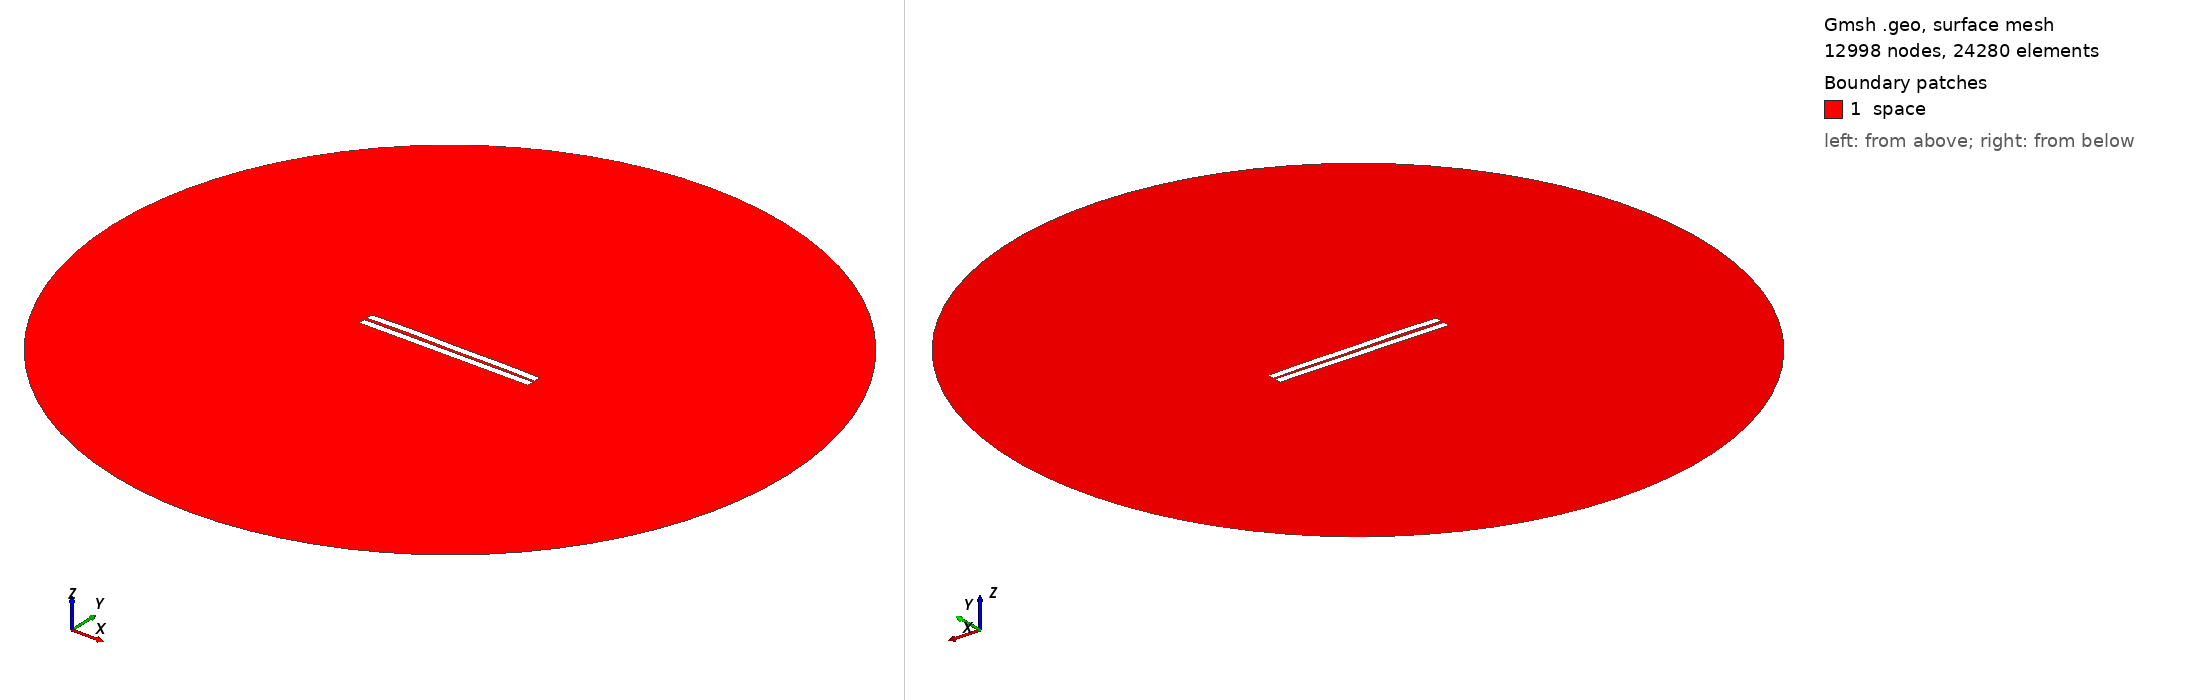

Gmsh geometry script, surface-meshed: 12998 nodes, 24280 surface elements. Boundary patches (legend numbers): 1 space. Left view from above one corner, right view from below the opposite corner. Legend entries are the model's physical surfaces. The drawing asked Gmsh for element sizes between 1% and 20% of the model's largest extent; the script's own settings can give other sizes.

=== 745.geo (drawn) ===
//---------------------------------------
// Geometry kernel
//---------------------------------------

SetFactory("OpenCASCADE");



//---------------------------------------
// Parameters of the geometry
//---------------------------------------

// Overetch of the upper plate
overetch = 0.0;

// Distance between the plates
distance = 1.75;

// Discretization over the x axis (for the deformation)
nx = 50; 

// Length of the plate
L = 100 - overetch; 

// Number of modes
n = 4; 

// 1st mode coefficient
coeff(1) = -0.15;
beta(1) = 0.596864 * 3.1415926535 / L;

// 2nd mode coefficient
coeff(2) = 0.15;
beta(2) = 1.49418 * 3.1415926535 / L;

// 3rd mode coefficient
coeff(3) = 0.07499999999999998;
beta(3) = 2.50025 * 3.1415926535 / L;

// 4th mode coefficient
coeff(4) = 0.15;
beta(4) = 3.49999 * 3.1415926535 / L;



//---------------------------------------
// Upper plate (deformed rectangle)
//---------------------------------------

// Coordiantes of the upper plate
xmin = -50;
xmax = 50 - overetch;

// Height of the upper plate
yheight = 4 - 2 * overetch;

// Indexes of the points
UpperID[] = {};
LowerID[] = {};
LeftID[] = {};
RightID[] = {};

// Point index
p = 1;

// Horizontal edges
For i In {1:nx}
    x = xmin + (i-1)*(xmax - xmin)/(nx-1);

    y_bottom = distance / 2 + overetch;
    For j In {1:n}
        C = (Cosh(beta(j)*L) + Cos(beta(j)*L)) / (Sinh(beta(j)*L) + Sin(beta(j)*L));
        y_bottom  = y_bottom + coeff(j) * (Cosh(beta(j)*(x+50)) - Cos(beta(j)*(x+50)) - C * (Sinh(beta(j)*(x+50)) - Sin(beta(j)*(x+50))));
    EndFor

    y_top = y_bottom + yheight;

    Point(p) = {x, y_top, 0, 1.0};
    UpperID[i] = p;
    p = p + 1;

    Point(p) = {x, y_bottom, 0, 1.0};
    LowerID[i] = p;
    p = p + 1;
EndFor

// Create point lists
UpperPts[] = {}; LowerPts[] = {};
For i In {1:nx}
  UpperPts[] += {UpperID[i]};
  LowerPts[] += {LowerID[i]};
EndFor

// Build splines
Spline(1) = {UpperPts[]};
Spline(2) = {LowerPts[]};
Line(3) = {LowerPts[nx-1], UpperPts[nx-1]};
Line(4) = {LowerPts[0], UpperPts[0]};

// Build the plane surface
Curve Loop(1) = {2, 3, -1, -4};
Plane Surface(1) = {1};



//---------------------------------------
// Lower plate (rectangle)
//---------------------------------------

// Vertices
Point(1001) = {-50, -1, 0, 1.0};
Point(1002) = { 50, -1, 0, 1.0};
Point(1003) = { 50,  -5, 0, 1.0};
Point(1004) = {-50,  -5, 0, 1.0};

// Edges
Line(5) = {1001, 1002};
Line(6) = {1002, 1003};
Line(7) = {1003, 1004};
Line(8) = {1004, 1001};

// Plane surface
Line Loop(2) = {5, 6, 7, 8};
Plane Surface(2) = {2}; 



//---------------------------------------
// Outer (fictious) boundary
//---------------------------------------

// Points
Point(1005) = {0, 0, 0};       // Center
Point(1006) = {200, 0, 0};     // Start point
Point(1007) = {0, 200, 0};     // 90 degrees
Point(1008) = {-200, 0, 0};    // 180 degrees
Point(1009) = {0, -200, 0};    // 270 degrees

// Circle arcs (each needs start, center, end)
Circle(9) = {1006, 1005, 1007};
Circle(10) = {1007, 1005, 1008};
Circle(11) = {1008, 1005, 1009};
Circle(12) = {1009, 1005, 1006};

// Plane surface for the entire domain
Curve Loop(3) = {9, 10, 11, 12};
Surface(3) = {3};

// Subtract the plates from the whole domain to obtain the actual domain where we want to solve the equations
BooleanDifference{ Surface{3}; Delete; }{ Surface{1}; Surface{2}; Delete; }




//---------------------------------------
// Transfinite Lines/Curves
//---------------------------------------

// Set the number of points on the boundaries
r = 7;

// Plates
Transfinite Curve {1, 2} = 50*r Using Progression 1;
Transfinite Curve {3, 4} = 2*r Using Progression 1;
Transfinite Line {5, 7} = 50*r Using Progression 1;
Transfinite Line {6, 8} = 2*r Using Progression 1;

// Outer boundary
Transfinite Line {9, 10, 11, 12} = 20 Using Progression 1;



//---------------------------------------
// Physical groups
//---------------------------------------                

// Physical curves (boundaries)
Physical Line("force_segment", 10) = {2};
Physical Line("upper_plate", 11) = {1, 3, 4};
Physical Line("lower_plate", 12) = {5, 6, 7, 8};
Physical Line("boundary", 20) = {9, 10, 11, 12};

// Physical Surfaces
Physical Surface("space", 30) = {3};



//---------------------------------------
// 6. Generate the Mesh
//---------------------------------------

// 2D mesh generation
Mesh 2;
